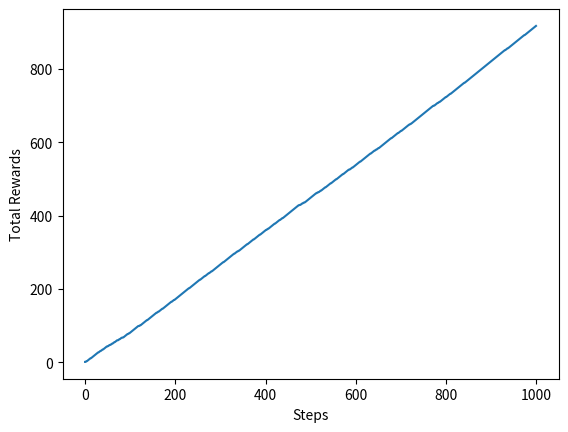
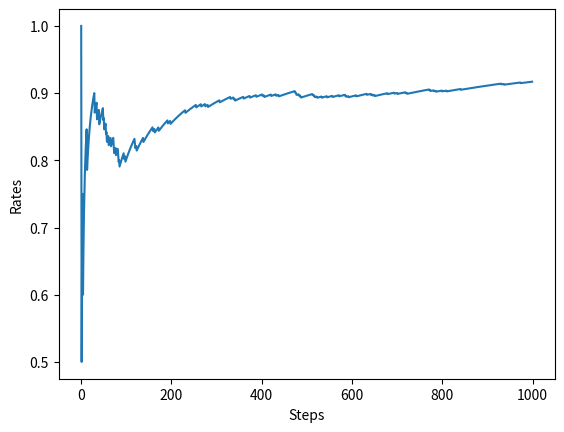

Source code (Python) for these figures, in order:
import numpy as np
import matplotlib.pyplot as plt

class Bandit:
    def __init__(self, arms=10):
        self.rates = np.random.rand(arms)

    def play(self, arm):
        rate = self.rates[arm]
        if rate > np.random.rand():
            return 1
        else:
            return 0
        
class Agent:
    def __init__(self, epsilon, action_size=10):
        self.epsilon = epsilon
        self.Qs = np.zeros(action_size)
        self.ns = np.zeros(action_size)

    def update(self, action, reward):
        self.ns[action] += 1
        self.Qs[action] += (reward - self.Qs[action]) / self.ns[action]
    
    def get_action(self):
        if np.random.rand() < self.epsilon:
            return np.random.randint(len(self.Qs))
        else:
            return np.argmax(self.Qs)
        

if __name__ == "__main__":
    steps = 1000
    epsilon = 0.1

    bandit = Bandit()
    agent = Agent(epsilon)
    total_reward = 0
    total_rewards = []
    rates = []

    for step in range(steps):
        action = agent.get_action()
        reward = bandit.play(action)
        agent.update(action, reward)
        total_reward += reward

        total_rewards.append(total_reward)
        rates.append(total_reward / (step + 1))

    print(total_reward)

    plt.ylabel("Total Rewards")
    plt.xlabel("Steps")
    plt.plot(total_rewards)
    plt.show()

    plt.ylabel("Rates")
    plt.xlabel("Steps")
    plt.plot(rates)
    plt.show()
